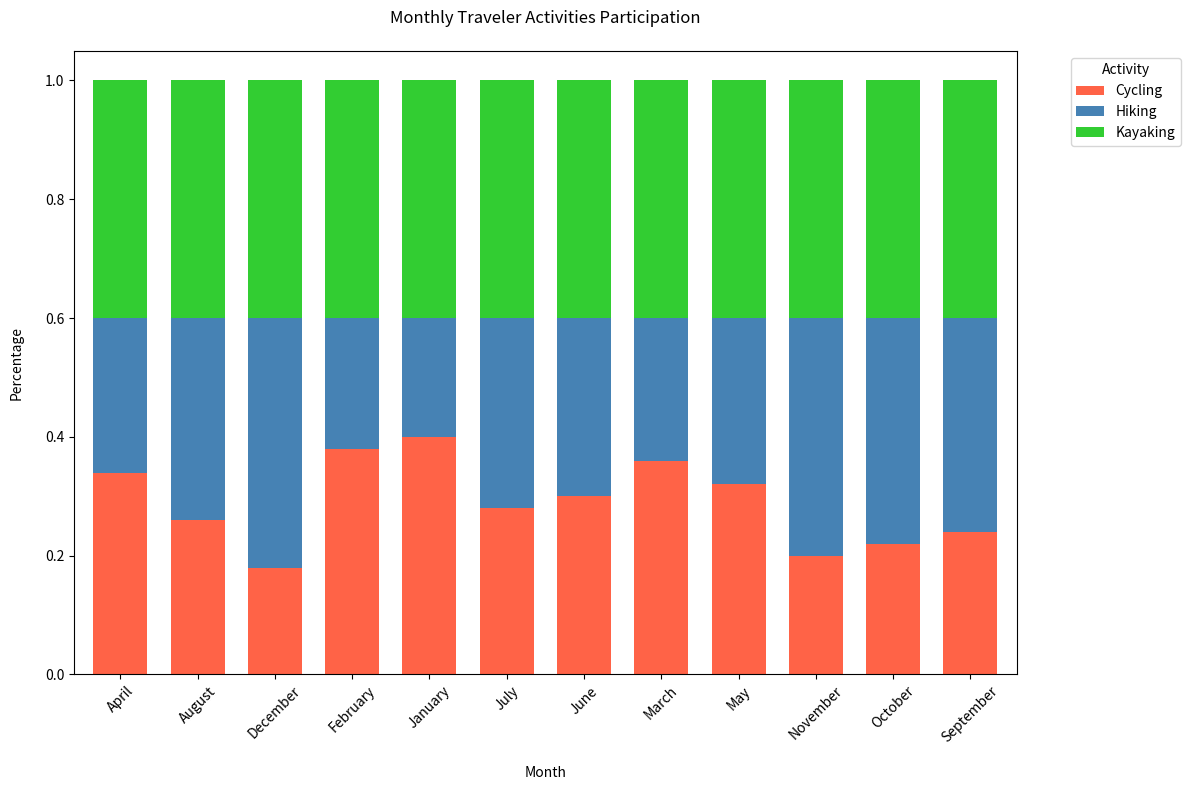

This chart was generated by the following Python code:

import matplotlib.pyplot as plt
import pandas as pd
import seaborn as sns

data = [
    {'Month': 'January', 'Hiking': '20%', 'Cycling': '40%', 'Kayaking': '40%'},
    {'Month': 'February', 'Hiking': '22%', 'Cycling': '38%', 'Kayaking': '40%'},
    {'Month': 'March', 'Hiking': '24%', 'Cycling': '36%', 'Kayaking': '40%'},
    {'Month': 'April', 'Hiking': '26%', 'Cycling': '34%', 'Kayaking': '40%'},
    {'Month': 'May', 'Hiking': '28%', 'Cycling': '32%', 'Kayaking': '40%'},
    {'Month': 'June', 'Hiking': '30%', 'Cycling': '30%', 'Kayaking': '40%'},
    {'Month': 'July', 'Hiking': '32%', 'Cycling': '28%', 'Kayaking': '40%'},
    {'Month': 'August', 'Hiking': '34%', 'Cycling': '26%', 'Kayaking': '40%'},
    {'Month': 'September', 'Hiking': '36%', 'Cycling': '24%', 'Kayaking': '40%'},
    {'Month': 'October', 'Hiking': '38%', 'Cycling': '22%', 'Kayaking': '40%'},
    {'Month': 'November', 'Hiking': '40%', 'Cycling': '20%', 'Kayaking': '40%'},
    {'Month': 'December', 'Hiking': '42%', 'Cycling': '18%', 'Kayaking': '40%'}
]

df = pd.DataFrame(data)
for col in df.columns[1:]:
    df[col] = df[col].str.rstrip('%').astype('float') / 100

df_long = df.melt(id_vars='Month', var_name='Activity', value_name='Percentage')

pivot_df = df_long.pivot(index='Month', columns='Activity', values='Percentage')

colors = ['#FF6347', '#4682B4', '#32CD32']
pivot_df.plot(kind='bar', stacked=True, color=colors, figsize=(12, 8), width=0.7)

plt.title('Monthly Traveler Activities Participation', pad=20)
plt.xlabel('Month', labelpad=15)
plt.ylabel('Percentage', labelpad=15)
plt.legend(title='Activity', bbox_to_anchor=(1.05, 1), loc='upper left')
plt.xticks(rotation=45)
plt.tight_layout()

plt.show()